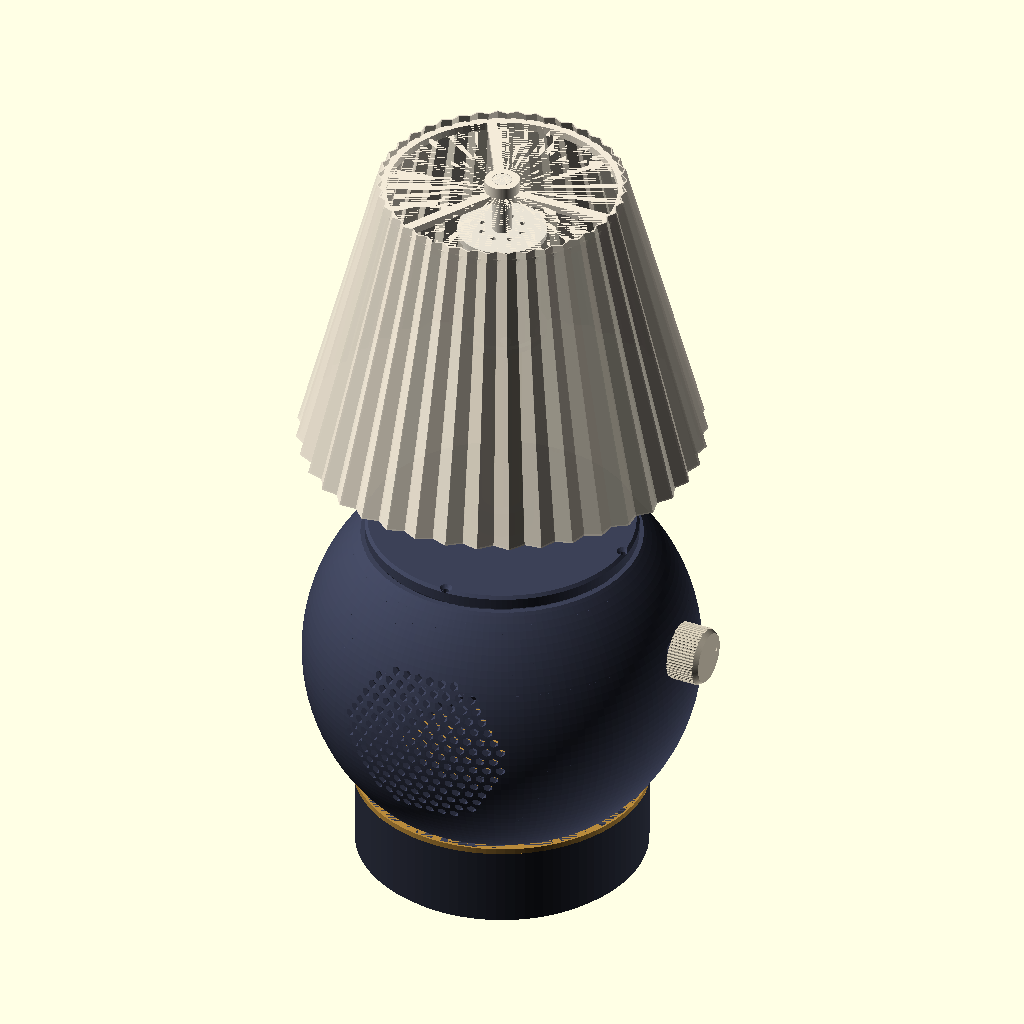
Cell 1: rendered with the file's own defaults.
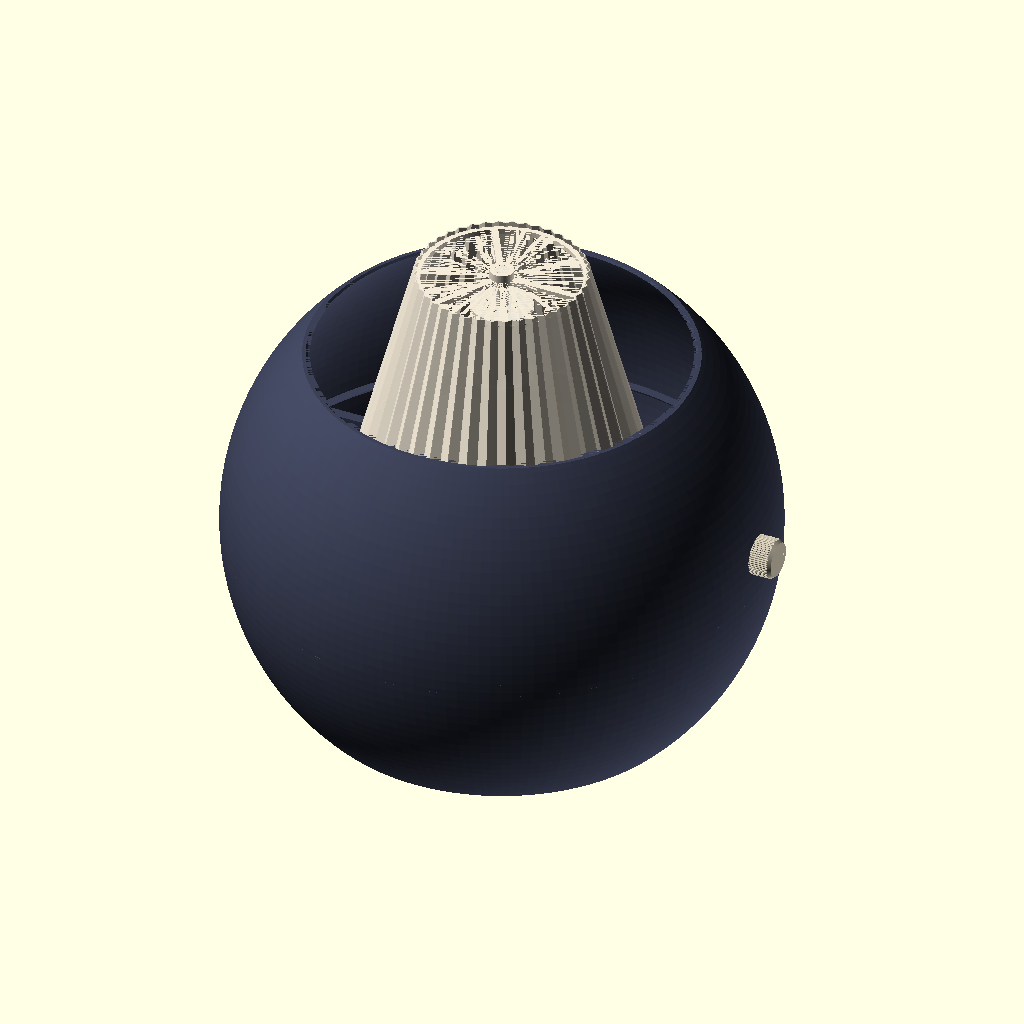
Cell 2 — sph_r set to 204, the other parameters unchanged.
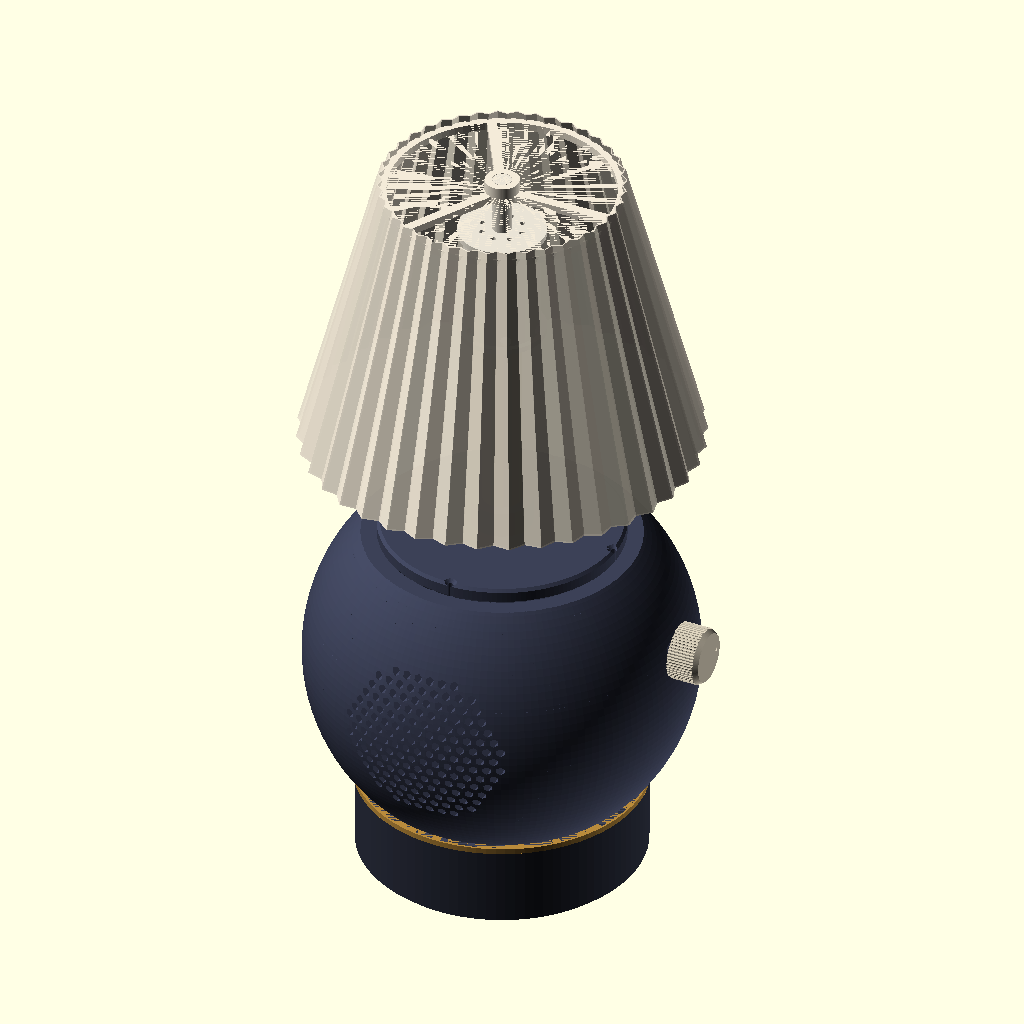
Cell 3 — sph_wall set to 8, the other parameters unchanged.
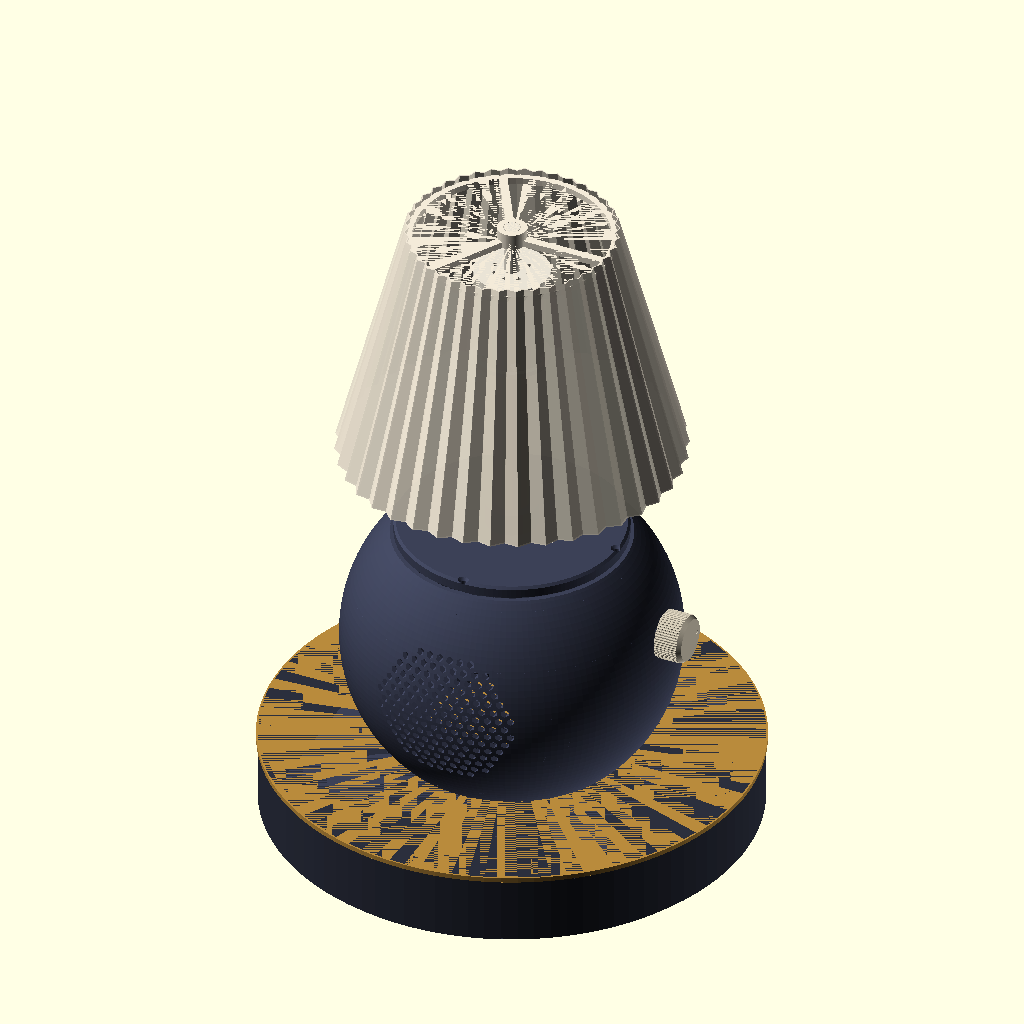
Cell 4: plinth_d = 300 (everything else at default).
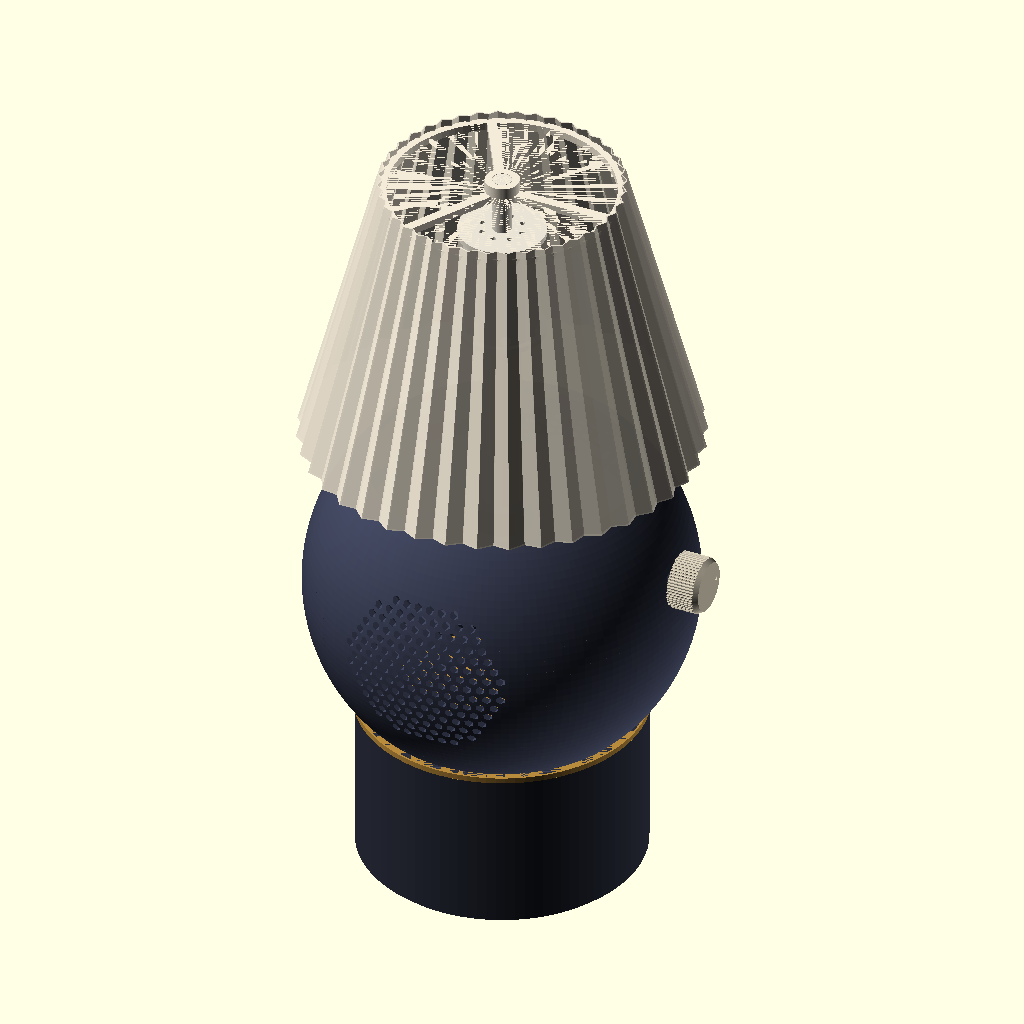
Cell 5: the same model with plinth_h = 88.
All cells are drawn from the same view direction (rotation 55°, 0°, 25°, orthographic, colour scheme Cornfield), but the view is re-fitted for each cell, so position and scale can differ between cells as well as the parameter.
The OpenSCAD source (enclosure/soundlampe_kugel.scad):
// Soundlampe "Kugel" – second base design: a sphere band on a slim plinth.
//
// The original cylinder base (soundlampe.scad) stays as it is. This file reuses
// its lamp parts (stem, LED core, core cap, spider, shades, globe seat, knob) and
// only replaces the base:
//
//   plinth          electronics compartment (Pi 3 A+ / Zero 2 W + DigiAMP+, LM2596)
//   sphere_shell    sealed speaker chamber, ~3.1 l gross / ~2.8 l net (cylinder: 2.1 l net)
//   sphere_lid      flat lid with stem socket, sits in the top opening
//   plinth_plate    bottom plate with the board standoffs
//   sphere_conduit  cable tube through the chamber
//
// Render one part at a time:
//   openscad -D 'part="sphere_shell"' -o stl/sphere_shell.stl soundlampe_kugel.scad
// Pictures: part = "kugel_assembly" | "kugel_section", theme = see THEMES below.
//
// The sphere is cut at +-45 deg latitude, so the shell prints upright without
// supports (the lower half leans out by at most 45 deg). Lid and plinth are flat parts.
// Acoustics: a sphere has no parallel walls (fewer standing waves), diffracts
// smoothly and is very stiff for its wall thickness, so it needs no extra ribs.

include <soundlampe.scad>

part  = "kugel_assembly";
theme = "nachtblau";

/* [Sphere base] */
sph_r    = 102;    // outer radius of the sphere
sph_wall = 4;      // 4 mm, print with 100 % perimeters
plinth_d = 150;
plinth_h = 44;     // electronics compartment incl. 4 mm top plate
plinth_wall = 3;
plinth_top_t = 4;
flange_t = 6;      // inner ring at the bottom of the shell, screwed onto the plinth
baffle_in  = 72;   // inner face of the baffles from the centre (driver flange sits here)
baffle_thk = 8;
grille_r   = 44;   // radius of the round hole field in front of each driver
hole_d     = 4;
hole_pitch = 6.5;
knob_dz    = 28;   // encoder height above the sphere centre (right side)

// derived
sph_ri = sph_r - sph_wall;
cut_h  = sph_r * cos(45);              // half height of the band
sph_zc = plinth_h + cut_h;             // sphere centre above the table
band_top = plinth_h + 2 * cut_h;
open_r = sph_r * sin(45);              // outer radius at the cuts
inner_r_at = function(z) sqrt(max(0, sph_ri * sph_ri - (z - sph_zc) * (z - sph_zc)));

// hand the lid height to the lamp parts of soundlampe.scad
// OpenSCAD evaluates an overridden include variable at its original place, so this has to be
// written with numbers: plinth_h + 2 * sph_r * cos(45). Change it together with those two.
base_h = 44 + 2 * 102 * cos(45);       // chamber_top = base_h - lid_t, stem and globe seat follow
// keep the plissee/glocke shade where it was on the cylinder: the base is 28 mm taller,
// so the stem is 28 mm shorter (same overall height). Numbers again, as for base_h.
stem_len = 150 - (44 + 2 * 102 * cos(45) - 160);
buck_center = [0, -50];                // LM2596 moved inwards for the narrower plinth
k_chamber_bot = plinth_h + flange_t;   // top of the bottom flange
k_ledge_r = inner_r_at(chamber_top) - 7;

// ------------------------------------------------------------------ themes
// [sphere, plinth, accent (stem, ring), shade, knob]
function theme_colors(t) =
  t == "walnuss"    ? ["#6b4630", "#3d281c", "#c19a5b", "#f1e4c8", "#e9dcc2"] :
  t == "salbei"     ? ["#8c9c82", "#f1eee6", "#c8a46a", "#fbf6ea", "#f1eee6"] :
  t == "terrakotta" ? ["#b4623f", "#efe6d6", "#c9a063", "#f6ecd9", "#efe6d6"] :
  t == "schwarz"    ? ["#25262a", "#25262a", "#c79b4b", "#efe2c4", "#c79b4b"] :
  t == "creme"      ? ["#ece5d6", "#8a6a4c", "#b8925a", "#fbf3e2", "#8a6a4c"] :
  /* nachtblau */     ["#3c4157", "#2b2f3d", "#b88a3c", "#f3ead8", "#d0c7b3"];
TC = theme_colors(theme);

// ------------------------------------------------------------------ parts
module k_band() {   // the sphere cut to the band between the two 45 deg latitudes
  intersection() {
    translate([0, 0, sph_zc]) sphere(r = sph_r, $fn = 160);
    translate([-sph_r, -sph_r, plinth_h]) cube([2 * sph_r, 2 * sph_r, 2 * cut_h]);
  }
}

module k_hole_field(side) {   // side -1 front (-Y), +1 back (+Y); stops before the baffle
  for (iz = [-8:8]) for (ix = [-8:8]) {
    x = ix * hole_pitch + (abs(iz) % 2 ? hole_pitch / 2 : 0);
    z = iz * hole_pitch * 0.866;
    if (x * x + z * z <= grille_r * grille_r)
      translate([x, side * (baffle_in + baffle_thk + 2), sph_zc + z]) rotate([side * -90, 0, 0])
        rotate(30) cylinder(d = hole_d / cos(30), h = 40, $fn = 6);   // hexagonal holes bridge cleanly
  }
}

module k_baffle(side, cut_d, bolt_d) {
  y0 = side < 0 ? -(baffle_in + baffle_thk) : baffle_in;
  difference() {
    intersection() {
      translate([0, 0, sph_zc]) sphere(r = sph_ri + 0.5, $fn = 120);
      translate([-sph_r, y0, k_chamber_bot]) cube([2 * sph_r, baffle_thk, chamber_top - k_chamber_bot]);
    }
    translate([0, side * (baffle_in + baffle_thk / 2), sph_zc]) teardrop_y(cut_d, baffle_thk + 2);
    for (a = [45:90:315])
      translate([cos(a) * bolt_d / 2, side * (baffle_in + baffle_thk / 2), sph_zc + sin(a) * bolt_d / 2])
        rotate([90, 0, 0]) cylinder(d = drv_bolt_hole, h = baffle_thk + 2, center = true, $fn = 24);
  }
}

module sphere_shell() {
  kx = sqrt(sph_r * sph_r - knob_dz * knob_dz);    // sphere surface at the knob height
  difference() {
    union() {
      difference() {
        k_band();
        translate([0, 0, sph_zc]) sphere(r = sph_ri, $fn = 160);
      }
      // bottom flange: printed on the bed, screwed onto the plinth from below
      intersection() {
        translate([0, 0, plinth_h]) ring(2 * open_r, 2 * (open_r - 16), flange_t);
        translate([0, 0, sph_zc]) sphere(r = sph_r - 0.1, $fn = 160);
      }
      // lid ledge with a 45 deg underside
      intersection() {
        translate([0, 0, sph_zc]) sphere(r = sph_r - 0.1, $fn = 160);
        rotate_extrude($fn = 160) polygon([[k_ledge_r, chamber_top], [sph_r, chamber_top], [sph_r, chamber_top - (sph_r - k_ledge_r)]]);
      }
      k_baffle(-1, drv_cutout_d, drv_bolt_d);
      k_baffle(+1, pr_cutout_d, pr_bolt_d);
    }
    k_hole_field(-1);
    k_hole_field(+1);
    // 45 deg chamfer on the inner top edge, the lid plug sits in it
    translate([0, 0, band_top - 3]) cylinder(r1 = inner_r_at(band_top), r2 = inner_r_at(band_top) + 3, h = 3 + eps, $fn = 160);
    // encoder: flat seat outside, 7.4 mm bushing hole
    translate([kx - 2, 0, sph_zc + knob_dz]) rotate([0, 90, 0]) cylinder(d = 18, h = 20, $fn = 48);
    translate([kx - 12, 0, sph_zc + knob_dz]) rotate([0, 90, 0]) cylinder(d = 7.4, h = 20, $fn = 32);
    // M3 heat-set inserts: 4 in the flange (from below), 4 in the lid ledge (from above)
    for (a = [45:90:315]) rotate(a) translate([open_r - 8, 0, plinth_h - eps]) cylinder(d = 4.2, h = flange_t - 1, $fn = 24);
    for (a = [0:90:270]) rotate(a) translate([k_ledge_r + 3.5, 0, chamber_top - 6]) cylinder(d = 4.2, h = 6 + eps, $fn = 24);
  }
}

module sphere_lid() {
  lid_r = inner_r_at(band_top) - 0.4;
  difference() {
    union() {
      cylinder(r = lid_r, h = lid_t - 3);                                   // plug in the top opening,
      translate([0, 0, lid_t - 3]) cylinder(r1 = lid_r, r2 = lid_r + 3, h = 3); // 45 deg into the chamfered rim
      // cap: wide enough for the globe seat of every shade (twist is the widest),
      // 45 deg underside so the lid prints flat without supports
      cap_r = on_base ? max(lid_r + 4, seat_d / 2 + 3) : lid_r + 4;
      rotate_extrude($fn = 160) polygon([[0, lid_t], [lid_r + 3, lid_t], [cap_r, lid_t + cap_r - lid_r - 3],
        [cap_r, lid_t + 6.5], [cap_r - 1.5, lid_t + 8], [0, lid_t + 8]]);
      translate([0, 0, lid_t]) cylinder(d = stem_od + 12, h = 22);          // stem socket
    }
    translate([0, 0, lid_t + 4]) cylinder(d = stem_od + 0.4, h = 40);
    // cable path: conduit -> channel in the lid -> stem
    translate([conduit_pos[0], conduit_pos[1], -eps]) cylinder(d = 8, h = lid_t + 2.5 + eps);
    hull() for (p = [[0, 0], conduit_pos]) translate([p[0], p[1], lid_t + 2.5]) sphere(d = 6, $fn = 24);
    // countersunk screws into the ledge
    for (a = [0:90:270]) rotate(a) translate([k_ledge_r + 3.5, 0, -eps]) {
      cylinder(d = 3.4, h = 20, $fn = 20);
      translate([0, 0, lid_t + 8 - 1.8]) cylinder(d1 = 3.4, d2 = 6.8, h = 1.8 + 2 * eps, $fn = 24);
    }
    // globe seat screws (globe shades)
    if (on_base) for (a = [0:120:240]) rotate(a + 30) translate([seat_d / 2 - 5, 0, lid_t + 8 - 6]) cylinder(d = 4.2, h = 7, $fn = 20);
  }
}

module sphere_conduit() { ring(16, 10, chamber_top - plinth_h + 1.5); }   // from the pocket in the plinth up to the lid

// plinth: printed upside down (top plate on the bed)
module plinth() {
  pr = plinth_d / 2;
  pri = pr - plinth_wall;
  difference() {
    union() {
      ring(plinth_d, plinth_d - 2 * plinth_wall, plinth_h);
      translate([0, 0, plinth_h - plinth_top_t]) cylinder(r = pr - eps, h = plinth_top_t);
      // bosses for the bottom plate
      for (a = [0:90:270]) rotate(a) translate([pri - 4, 0, 0]) cylinder(d = 10, h = plinth_h, $fn = 32);
    }
    // screws up into the shell flange (heads inside the plinth)
    for (a = [45:90:315]) rotate(a) translate([open_r - 8, 0, plinth_h - plinth_top_t - eps]) cylinder(d = 3.4, h = 10, $fn = 20);
    // speaker cables and conduit, sealed with silicone after wiring
    for (p = [[30, 0], [-30, 0]]) translate([p[0], p[1], plinth_h - plinth_top_t - eps]) cylinder(d = 5, h = 10, $fn = 20);
    translate([conduit_pos[0], conduit_pos[1], plinth_h - plinth_top_t - eps]) cylinder(d = 6, h = 20);
    // 1.5 mm pocket that locates the conduit (on the bed side when printed, so no overhang)
    translate([conduit_pos[0], conduit_pos[1], plinth_h - 1.5]) cylinder(d = 16.4, h = 2, $fn = 48);
    // bottom plate inserts
    for (a = [0:90:270]) rotate(a) translate([pri - 4, 0, -eps]) cylinder(d = 4.2, h = 8, $fn = 24);
    // DC jack at the back, vent slots at the back
    translate([0, pr - plinth_wall / 2, 20]) rotate([90, 0, 0]) cylinder(d = dc_jack_d, h = plinth_wall + 4, center = true);
    for (i = [-3:3]) if (i != 0) rotate(i * 9) translate([0, pr - plinth_wall / 2, 12]) cube([3, plinth_wall + 4, 18], center = true);
  }
}

module plinth_plate() {
  pri = plinth_d / 2 - plinth_wall;
  difference() {
    union() {
      cylinder(r = pri - 0.4, h = 3);
      translate(hat_origin) for (p = pi_holes) translate([p[0], p[1], 0]) cylinder(d = 6, h = zero_z, $fn = 24);
      translate(hat_origin) if (pi_model != "3a") for (p = [hat_holes[0], hat_holes[1]]) translate([p[0], p[1], 0]) cylinder(d = 6, h = hat_z, $fn = 24);
      translate(buck_center) for (p = buck_holes) translate([p[0], p[1], 0]) cylinder(d = 6, h = 7, $fn = 24);
    }
    translate([hat_origin[0], hat_origin[1], -eps]) for (p = concat(pi_holes, hat_holes)) translate([p[0], p[1], 0]) cylinder(d = 2.6, h = 30, $fn = 16);
    translate([buck_center[0], buck_center[1], -eps]) for (p = buck_holes) translate([p[0], p[1], 0]) cylinder(d = 2.6, h = 10, $fn = 16);
    for (a = [0:90:270]) rotate(a) translate([pri - 4, 0, -eps]) cylinder(d = 3.4, h = 4, $fn = 20);
    for (a = [0:120:240]) rotate(a + 60) translate([pri - 18, 0, -eps]) cylinder(d = 12.5, h = 1.2, $fn = 32);   // rubber feet
  }
}

// ------------------------------------------------------------------ assembly / pictures
module k_dummy_speakers() {
  color("#202231") translate([0, -baffle_in, sph_zc]) rotate([-90, 0, 0]) {
    cylinder(d = drv_flange_d, h = 3);
    cylinder(d1 = drv_cutout_d - 4, d2 = 40, h = 30);
    translate([0, 0, 30]) cylinder(d = 62, h = 34);
  }
  color("#202231") translate([0, baffle_in, sph_zc]) rotate([90, 0, 0]) cylinder(d = pr_flange_d, h = 3);
  color("#6d7282") translate([0, baffle_in + 1, sph_zc]) rotate([-90, 0, 0]) cylinder(d = 80, h = 3);
}

module kugel_assembly(with_shade = true, with_parts = false) {
  kx = sqrt(sph_r * sph_r - knob_dz * knob_dz);
  color(TC[1]) plinth();
  color(TC[1]) translate([0, 0, -3]) plinth_plate();
  color(TC[0]) sphere_shell();
  color(TC[2]) translate([0, 0, plinth_h - 3]) ring(plinth_d + 2, plinth_d - 1, 3);   // accent ring
  color(TC[0]) translate([0, 0, chamber_top]) sphere_lid();
  color(TC[1]) translate([conduit_pos[0], conduit_pos[1], plinth_h - 1.5]) sphere_conduit();
  if (with_parts) { k_dummy_speakers(); translate([0, 0, -3]) dummy_electronics(); }
  color(TC[4]) translate([kx + 1, 0, sph_zc + knob_dz]) rotate([0, 90, 0]) knob();
  color(TC[2]) translate([0, 0, stem_z]) ring(stem_od, stem_id, lamp_stem_len);
  color("#e9e3d5") translate([0, 0, stem_top]) led_core();
  color("#e9e3d5") translate([0, 0, stem_top + core_h]) core_cap();
  if (on_base) color(TC[3]) translate([0, 0, chamber_top + lid_t + 8]) globe_seat();
  translate([0, 0, lamp_shade_z]) {
    if (!on_base) color(TC[3]) translate([0, 0, S_h - 8]) spider();
    if (with_shade) color(TC[3], 0.88) shade();
  }
}

module kugel_section() {
  difference() {
    kugel_assembly(with_shade = false, with_parts = true);
    translate([0, -300, -10]) cube([300, 600, 700]);
    translate([-300, plinth_d / 2 + 1, -10]) cube([600, 100, plinth_h + 5]);   // dummy DC jack of the cylinder base
  }
}

if (part == "kugel_assembly") kugel_assembly();
if (part == "kugel_section")  kugel_section();
if (part == "sphere_shell")   sphere_shell();
if (part == "sphere_lid")     sphere_lid();
if (part == "sphere_conduit") sphere_conduit();
if (part == "plinth")         rotate([180, 0, 0]) plinth();   // print orientation
if (part == "plinth_plate")   plinth_plate();
Customizer parameters (derived from the source; name, type, default, range or options):
part: string, default "kugel_assembly"
theme: string, default "nachtblau"
sph_r: number, default 102
sph_wall: number, default 4
plinth_d: number, default 150
plinth_h: number, default 44
plinth_wall: number, default 3
plinth_top_t: number, default 4
flange_t: number, default 6
baffle_in: number, default 72
baffle_thk: number, default 8
grille_r: number, default 44
hole_d: number, default 4
hole_pitch: number, default 6.5
knob_dz: number, default 28
buck_center: vector, default [0, -50]
